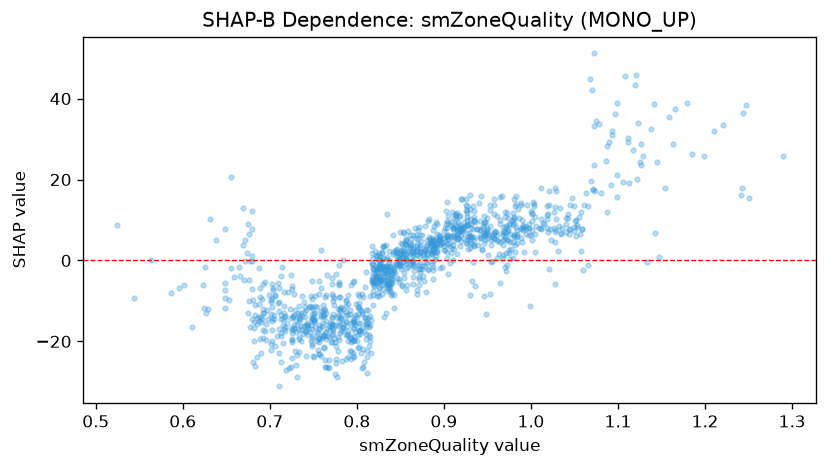

The table this chart was drawn from, first rows:
feature_value, shap_value
0.814, -18.36
0.821, 2.321
0.857, 1.553
0.845, 2.551
0.97, 10.69
0.749, -21.21
0.892, 6.505
1.099, 15.73
1.018, 10.22
0.683, -25.99
0.846, -4.449
0.955, 5.89
1.289, 25.82
1.052, 9.89
1.21, 31.87
1.015, 9.08
1.141, 38.55
0.776, -25.4
0.902, 12.3
1.087, 11.99
1.147, 0.7315
1.145, 24.23
0.889, 2.788
0.871, -4.19
0.976, 6.545
0.946, 10.96
0.914, 11.15
0.961, 6.233
1.055, 10.69
1.129, 25.88
1.247, 38.49
0.857, -1.973
1.071, 17.62
1.056, 6.478
1.058, 11.86
0.872, 1.846
1.121, 45.84
0.781, -13.93
0.965, 9.979
1.029, 17.09
0.894, 5.148
0.979, 4.558
1.251, 15.32
0.827, 0.9677
1.243, 17.89
1.066, 13.46
1.241, 16.08
0.909, 3.043
0.83, -5.564
0.834, -13.06
0.918, 8.832
1.071, 17.47
0.817, -4.742
0.975, 9.101
0.849, 1.635
0.96, 7.094
1.08, 16.6
0.861, 1.716
1.133, -0.3063
1.166, 37.4
... 1,150 more rows
